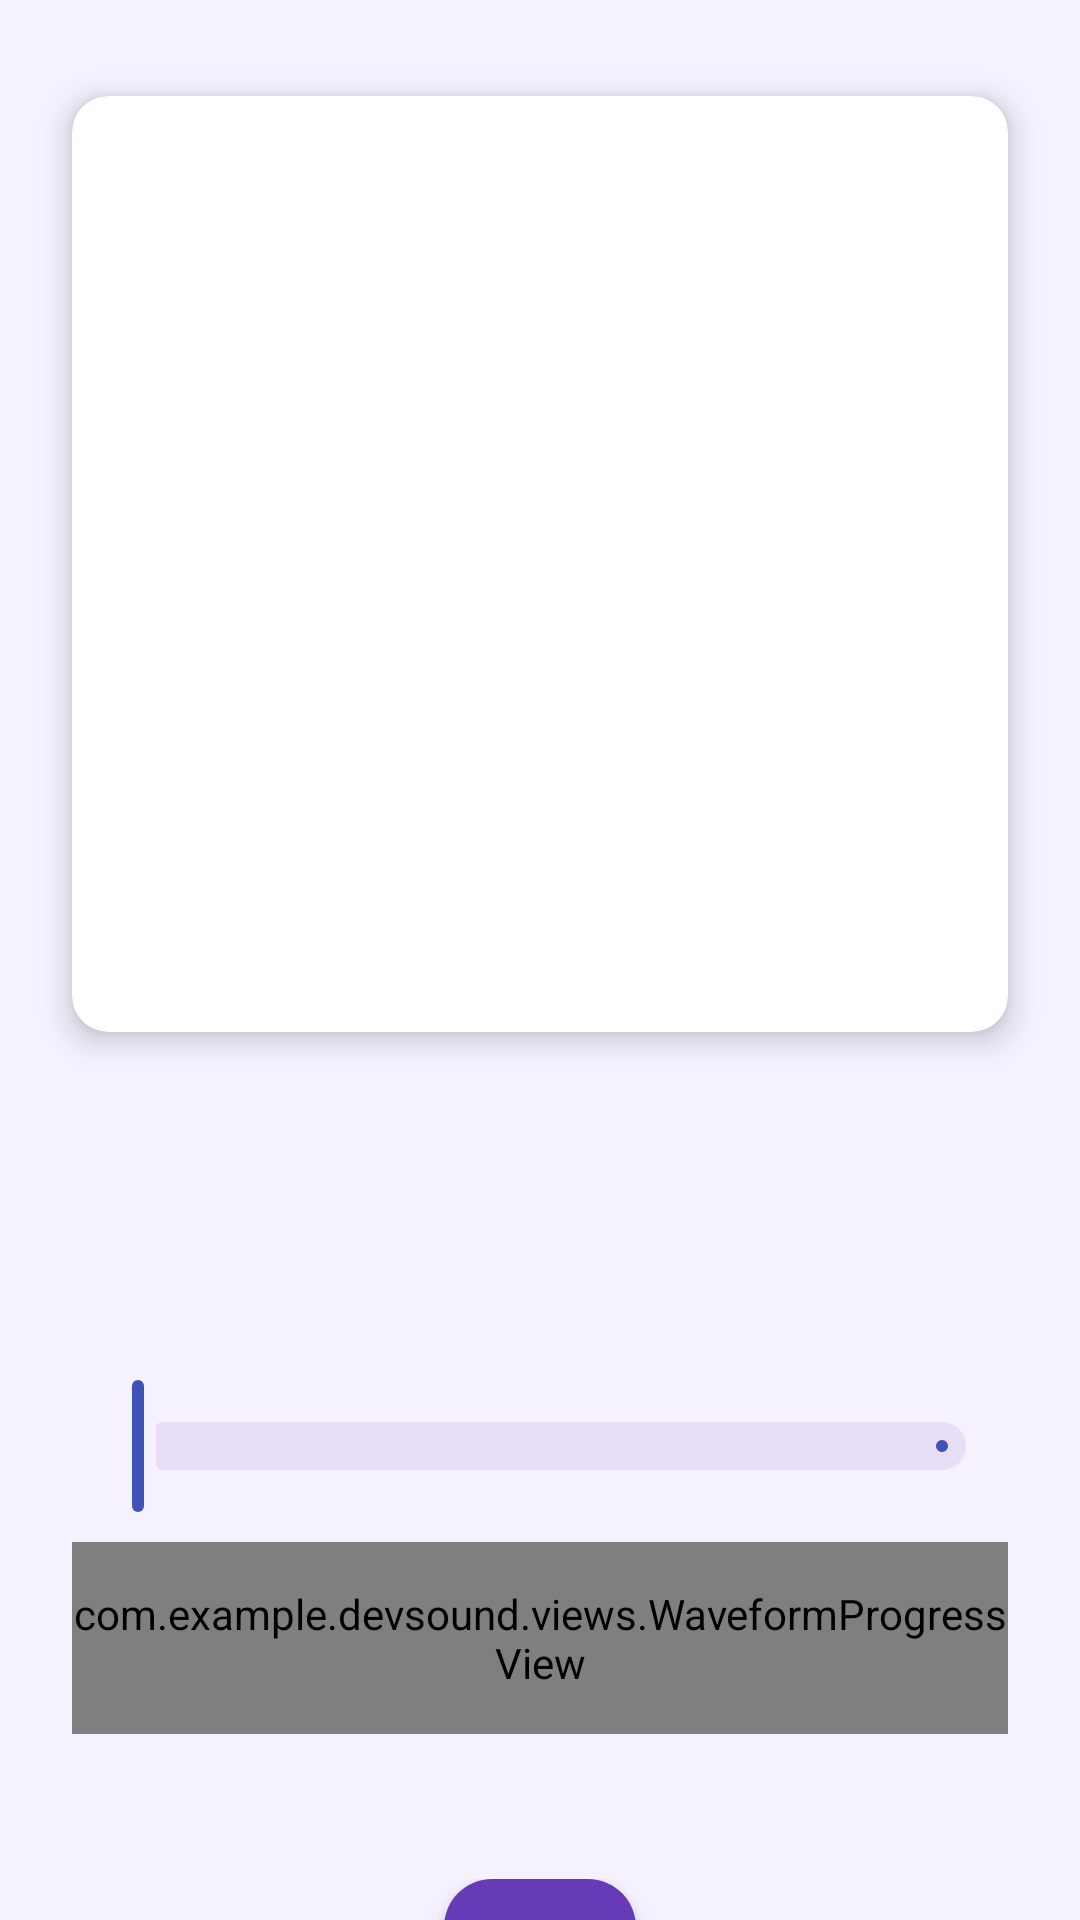

This screen was rendered from an Android layout file. Write that file and the resources it references.
<!-- AndroidManifest.xml: activity theme Theme.DevSound -->
<!-- res/layout/activity_now_playing.xml -->
<?xml version="1.0" encoding="utf-8"?>
<androidx.constraintlayout.widget.ConstraintLayout xmlns:android="http://schemas.android.com/apk/res/android"
    xmlns:app="http://schemas.android.com/apk/res-auto"
    xmlns:tools="http://schemas.android.com/tools"
    android:layout_width="match_parent"
    android:layout_height="match_parent"
    android:background="@color/colorNowPlayingBackground"
    tools:context=".NowPlayingActivity">

    
    <androidx.cardview.widget.CardView
        android:id="@+id/cardAlbumArt"
        android:layout_width="0dp"
        android:layout_height="0dp"
        android:layout_marginStart="24dp"
        android:layout_marginTop="32dp"
        android:layout_marginEnd="24dp"
        app:cardCornerRadius="12dp"
        app:cardElevation="6dp"
        app:layout_constraintDimensionRatio="1:1"
        app:layout_constraintEnd_toEndOf="parent"
        app:layout_constraintStart_toStartOf="parent"
        app:layout_constraintTop_toTopOf="parent">

        <ImageView
            android:id="@+id/imgAlbumArt"
            android:layout_width="match_parent"
            android:layout_height="match_parent"
            android:contentDescription="@string/album_art"
            android:scaleType="centerCrop"
            tools:src="@drawable/default_album_art" />
    </androidx.cardview.widget.CardView>

    
    <TextView
        android:id="@+id/tvSongTitle"
        android:layout_width="0dp"
        android:layout_height="wrap_content"
        android:layout_marginStart="24dp"
        android:layout_marginTop="24dp"
        android:layout_marginEnd="16dp"
        android:ellipsize="end"
        android:fontFamily="sans-serif-medium"
        android:maxLines="1"
        android:textColor="@color/black"
        android:textSize="24sp"
        app:layout_constraintEnd_toStartOf="@+id/btnFavorite"
        app:layout_constraintStart_toStartOf="parent"
        app:layout_constraintTop_toBottomOf="@+id/cardAlbumArt"
        tools:text="Raataan Lambiyan" />

    
    <TextView
        android:id="@+id/tvArtistName"
        android:layout_width="0dp"
        android:layout_height="wrap_content"
        android:layout_marginTop="4dp"
        android:ellipsize="end"
        android:maxLines="1"
        android:textColor="@color/colorTextSecondary"
        android:textSize="16sp"
        app:layout_constraintEnd_toEndOf="@+id/tvSongTitle"
        app:layout_constraintStart_toStartOf="@+id/tvSongTitle"
        app:layout_constraintTop_toBottomOf="@+id/tvSongTitle"
        tools:text="Tanishk Bagchi" />

    
    <com.google.android.material.button.MaterialButton
        android:id="@+id/btnFavorite"
        style="@style/Widget.Material3.Button.IconButton"
        android:layout_width="48dp"
        android:layout_height="48dp"
        android:layout_marginEnd="24dp"
        app:icon="@drawable/ic_favorite"
        app:iconSize="28dp"
        app:iconTint="@color/colorTextSecondary"
        app:layout_constraintBottom_toBottomOf="@+id/tvArtistName"
        app:layout_constraintEnd_toEndOf="parent"
        app:layout_constraintTop_toTopOf="@+id/tvSongTitle" />

    
    <TextView
        android:id="@+id/tvCurrentTime"
        android:layout_width="wrap_content"
        android:layout_height="wrap_content"
        android:layout_marginTop="8dp"
        android:textColor="@color/colorTextSecondary"
        android:textSize="12sp"
        app:layout_constraintStart_toStartOf="@+id/waveformProgressView"
        app:layout_constraintTop_toBottomOf="@+id/waveformProgressView"
        tools:text="2:36" />
        
    
    <TextView
        android:id="@+id/tvTotalTime"
        android:layout_width="wrap_content"
        android:layout_height="wrap_content"
        android:layout_marginTop="8dp"
        android:textColor="@color/colorTextSecondary"
        android:textSize="12sp"
        app:layout_constraintEnd_toEndOf="@+id/waveformProgressView"
        app:layout_constraintTop_toBottomOf="@+id/waveformProgressView"
        tools:text="4:15" />

    
    <com.google.android.material.slider.Slider
        android:id="@+id/songSeekBar"
        android:layout_width="0dp"
        android:layout_height="wrap_content"
        android:layout_marginStart="24dp"
        android:layout_marginTop="32dp"
        android:layout_marginEnd="24dp"
        app:layout_constraintEnd_toEndOf="parent"
        app:layout_constraintStart_toStartOf="parent"
        app:layout_constraintTop_toBottomOf="@+id/tvArtistName" />

    
    <com.example.devsound.views.WaveformProgressView
        android:id="@+id/waveformProgressView"
        android:layout_width="0dp"
        android:layout_height="64dp"
        android:layout_marginStart="24dp"
        android:layout_marginTop="8dp"
        android:layout_marginEnd="24dp"
        app:layout_constraintEnd_toEndOf="parent"
        app:layout_constraintStart_toStartOf="parent"
        app:layout_constraintTop_toBottomOf="@+id/songSeekBar" />

    
    <LinearLayout
        android:id="@+id/layoutControls"
        android:layout_width="match_parent"
        android:layout_height="wrap_content"
        android:layout_marginTop="24dp"
        android:gravity="center"
        android:orientation="horizontal"
        app:layout_constraintEnd_toEndOf="parent"
        app:layout_constraintStart_toStartOf="parent"
        app:layout_constraintTop_toBottomOf="@+id/tvCurrentTime">

        
        <com.google.android.material.button.MaterialButton
            android:id="@+id/btnShuffle"
            style="@style/Widget.Material3.Button.IconButton"
            android:layout_width="48dp"
            android:layout_height="48dp"
            android:layout_marginEnd="16dp"
            app:icon="@drawable/ic_shuffle"
            app:iconSize="24dp"
            app:iconTint="@color/colorTextSecondary" />

        
        <com.google.android.material.button.MaterialButton
            android:id="@+id/btnPrevious"
            style="@style/Widget.Material3.Button.IconButton"
            android:layout_width="56dp"
            android:layout_height="56dp"
            android:layout_marginEnd="16dp"
            app:icon="@drawable/ic_skip_previous"
            app:iconSize="28dp"
            app:iconTint="@color/colorTextPrimary" />

        
        <com.google.android.material.floatingactionbutton.FloatingActionButton
            android:id="@+id/fabPlayPause"
            android:layout_width="64dp"
            android:layout_height="64dp"
            android:layout_marginHorizontal="16dp"
            android:contentDescription="@string/play_pause"
            app:backgroundTint="#673AB7"
            app:fabCustomSize="64dp"
            app:maxImageSize="32dp"
            app:tint="@color/white"
            tools:src="@drawable/ic_pause" />

        
        <com.google.android.material.button.MaterialButton
            android:id="@+id/btnNext"
            style="@style/Widget.Material3.Button.IconButton"
            android:layout_width="56dp"
            android:layout_height="56dp"
            android:layout_marginStart="16dp"
            app:icon="@drawable/ic_skip_next"
            app:iconSize="28dp"
            app:iconTint="@color/colorTextPrimary" />

        
        <com.google.android.material.button.MaterialButton
            android:id="@+id/btnRepeat"
            style="@style/Widget.Material3.Button.IconButton"
            android:layout_width="48dp"
            android:layout_height="48dp"
            android:layout_marginStart="16dp"
            app:icon="@drawable/ic_repeat"
            app:iconSize="24dp"
            app:iconTint="@color/colorTextSecondary" />
    </LinearLayout>

    
    <TextView
        android:id="@+id/tvSuggestionTitle"
        android:layout_width="wrap_content"
        android:layout_height="wrap_content"
        android:layout_marginStart="24dp"
        android:layout_marginTop="32dp"
        android:text="You might also like"
        android:textColor="@color/colorTextPrimary"
        android:textSize="18sp"
        android:textStyle="bold"
        app:layout_constraintStart_toStartOf="parent"
        app:layout_constraintTop_toBottomOf="@+id/layoutControls" />

    <TextView
        android:id="@+id/btnRefreshSuggestions"
        android:layout_width="wrap_content"
        android:layout_height="wrap_content"
        android:layout_marginEnd="24dp"
        android:text="Refresh"
        android:textColor="@color/colorAccent"
        android:textSize="14sp"
        android:padding="8dp"
        app:layout_constraintBottom_toBottomOf="@+id/tvSuggestionTitle"
        app:layout_constraintEnd_toEndOf="parent"
        app:layout_constraintTop_toTopOf="@+id/tvSuggestionTitle" />

    
    <androidx.recyclerview.widget.RecyclerView
        android:id="@+id/rvSongSuggestions"
        android:layout_width="0dp"
        android:layout_height="wrap_content"
        android:layout_marginTop="16dp"
        android:clipToPadding="false"
        android:orientation="horizontal"
        android:paddingStart="16dp"
        android:paddingEnd="16dp"
        app:layout_constraintEnd_toEndOf="parent"
        app:layout_constraintStart_toStartOf="parent"
        app:layout_constraintTop_toBottomOf="@+id/tvSuggestionTitle"
        tools:itemCount="4"
        tools:listitem="@layout/item_song_suggestion" />

</androidx.constraintlayout.widget.ConstraintLayout>
<!-- res/layout/item_song_suggestion.xml (included above) -->
<?xml version="1.0" encoding="utf-8"?>
<androidx.cardview.widget.CardView xmlns:android="http://schemas.android.com/apk/res/android"
    xmlns:app="http://schemas.android.com/apk/res-auto"
    xmlns:tools="http://schemas.android.com/tools"
    android:layout_width="160dp"
    android:layout_height="wrap_content"
    android:layout_margin="8dp"
    app:cardCornerRadius="8dp"
    app:cardElevation="4dp">

    <LinearLayout
        android:layout_width="match_parent"
        android:layout_height="wrap_content"
        android:orientation="vertical">

        
        <ImageView
            android:id="@+id/imgSuggestionAlbumArt"
            android:layout_width="match_parent"
            android:layout_height="120dp"
            android:scaleType="centerCrop"
            tools:src="@drawable/default_album_art" />

        
        <TextView
            android:id="@+id/tvSuggestionTitle"
            android:layout_width="match_parent"
            android:layout_height="wrap_content"
            android:layout_marginStart="8dp"
            android:layout_marginTop="8dp"
            android:layout_marginEnd="8dp"
            android:ellipsize="end"
            android:maxLines="1"
            android:textColor="@color/colorTextPrimary"
            android:textSize="14sp"
            android:textStyle="bold"
            tools:text="Song Title" />

        
        <TextView
            android:id="@+id/tvSuggestionArtist"
            android:layout_width="match_parent"
            android:layout_height="wrap_content"
            android:layout_marginStart="8dp"
            android:layout_marginEnd="8dp"
            android:layout_marginBottom="8dp"
            android:ellipsize="end"
            android:maxLines="1"
            android:textColor="@color/colorTextSecondary"
            android:textSize="12sp"
            tools:text="Artist Name" />

    </LinearLayout>
</androidx.cardview.widget.CardView>
<!-- resources referenced by this layout -->
<resources>
  <color name="black">#FF000000</color>
  <color name="colorAccent">#FF4081</color>
  <color name="colorNowPlayingBackground">#F5F1FF</color>
  <color name="colorTextPrimary">#212121</color>
  <color name="colorTextSecondary">#757575</color>
  <color name="white">#FFFFFFFF</color>
  <!-- drawable ic_pause (drawable) -->
  <?xml version="1.0" encoding="utf-8"?>
  <vector xmlns:android="http://schemas.android.com/apk/res/android"
      android:width="24dp"
      android:height="24dp"
      android:viewportWidth="24"
      android:viewportHeight="24"
      android:tint="?attr/colorControlNormal">
    <path
        android:fillColor="@android:color/white"
        android:pathData="M6,19h4L10,5L6,5v14zM14,5v14h4L18,5h-4z"/>
  </vector>
  <!-- drawable ic_shuffle (drawable) -->
  <vector xmlns:android="http://schemas.android.com/apk/res/android"
      android:width="24dp"
      android:height="24dp"
      android:viewportWidth="24"
      android:viewportHeight="24"
      android:tint="?attr/colorControlNormal">
    <path
        android:fillColor="@android:color/white"
        android:pathData="M10.59,9.17L5.41,4 4,5.41l5.17,5.17 1.42,-1.41zM14.5,4l2.04,2.04L4,18.59 5.41,20 17.96,7.46 20,9.5L20,4h-5.5zM14.83,13.41l-1.41,1.41 3.13,3.13L14.5,20L20,20v-5.5l-2.04,2.04 -3.13,-3.13z"/>
  </vector>
  <!-- drawable ic_skip_next (drawable) -->
  <?xml version="1.0" encoding="utf-8"?>
  <vector xmlns:android="http://schemas.android.com/apk/res/android"
      android:width="24dp"
      android:height="24dp"
      android:viewportWidth="24"
      android:viewportHeight="24"
      android:tint="?attr/colorControlNormal">
    <path
        android:fillColor="@android:color/white"
        android:pathData="M6,18l8.5,-6L6,6v12zM16,6v12h2V6h-2z"/>
  </vector>
  <!-- drawable ic_skip_previous (drawable) -->
  <?xml version="1.0" encoding="utf-8"?>
  <vector xmlns:android="http://schemas.android.com/apk/res/android"
      android:width="24dp"
      android:height="24dp"
      android:viewportWidth="24"
      android:viewportHeight="24"
      android:tint="?attr/colorControlNormal">
    <path
        android:fillColor="@android:color/white"
        android:pathData="M6,6h2v12L6,18zM9.5,12l8.5,6L18,6z"/>
  </vector>
  <string name="album_art">Album Art</string>
  <string name="play_pause">Play or Pause</string>
  <style name="Theme.DevSound" parent="Base.Theme.DevSound" />
  <style name="Base.Theme.DevSound" parent="Theme.Material3.DayNight.NoActionBar">
          
          <item name="colorPrimary">@color/colorPrimary</item>
          <item name="colorPrimaryDark">@color/colorPrimaryDark</item>
          <item name="colorAccent">@color/colorAccent</item>
          <item name="android:windowBackground">@color/colorBackground</item>
          <item name="android:textColorPrimary">@color/colorTextPrimary</item>
          <item name="android:textColorSecondary">@color/colorTextSecondary</item>
          
          
          <item name="colorPrimaryContainer">@color/colorPrimary</item>
          <item name="colorOnPrimaryContainer">@color/white</item>
          <item name="colorSecondary">@color/colorAccent</item>
          <item name="colorOnSecondary">@color/white</item>
          <item name="colorSurface">@color/colorBackground</item>
          <item name="colorOnSurface">@color/colorTextPrimary</item>
      </style>
  <color name="colorPrimary">#3F51B5</color>
  <color name="colorPrimaryDark">#303F9F</color>
  <color name="colorBackground">#FAFAFA</color>
</resources>
